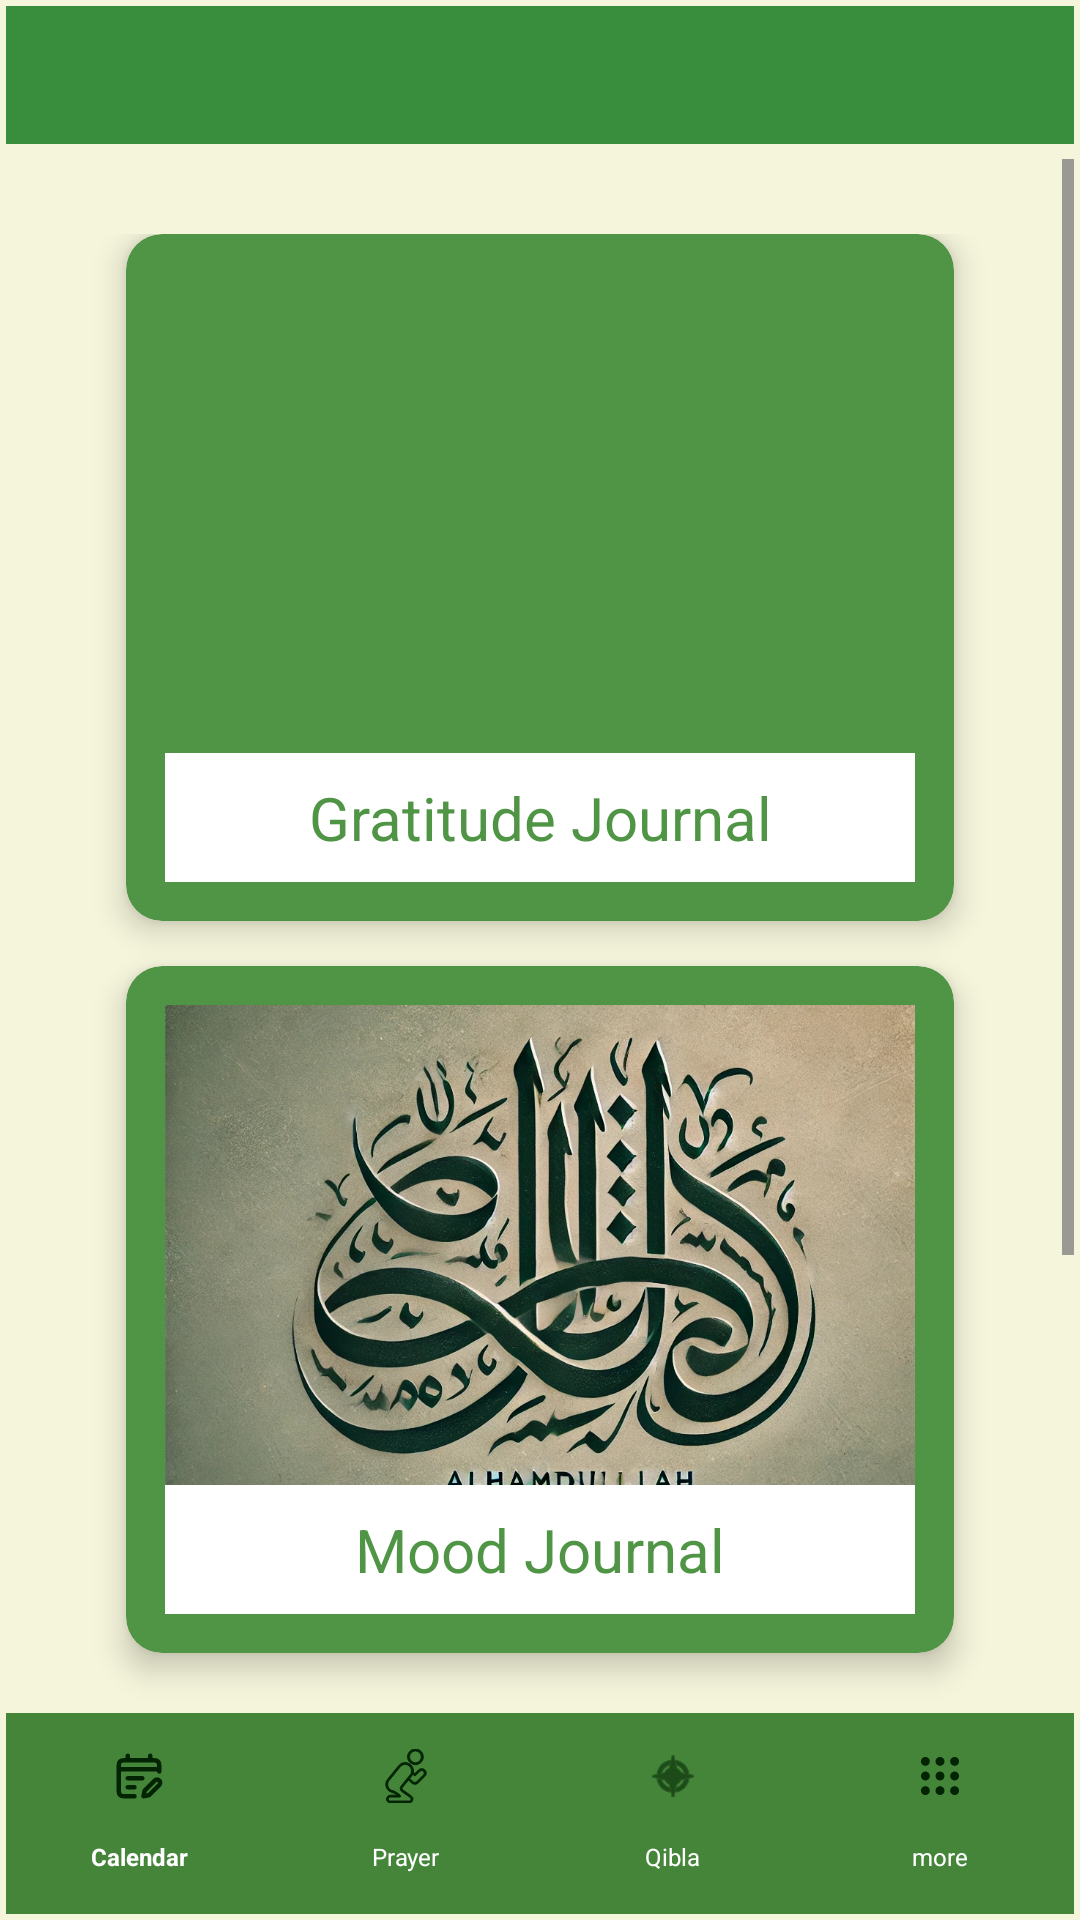

Produce the Android XML layout that renders to this screen, including the resource entries it uses.
<!-- AndroidManifest.xml: application theme Theme.NoorOfGratitute -->
<!-- res/layout/activity_main.xml -->
<?xml version="1.0" encoding="utf-8"?>
<LinearLayout xmlns:android="http://schemas.android.com/apk/res/android"
    xmlns:app="http://schemas.android.com/apk/res-auto"
    xmlns:tools="http://schemas.android.com/tools"
    android:layout_width="match_parent"
    android:layout_height="match_parent"
    android:orientation="vertical"
    android:padding="2dp"
    android:background="@color/light_beige"
    tools:context=".MainActivity">
    
    <androidx.appcompat.widget.Toolbar
        android:id="@+id/toolbar"
        android:layout_width="match_parent"
        android:layout_height="46dp"
        android:elevation="4dp"
        android:padding="5dp"
        android:background="@color/green_dark"
        app:collapseIcon="@color/black"
        app:popupTheme="@style/CustomPopupMenu"
        android:theme="@style/ThemeOverlay.AppCompat.Dark.ActionBar" />
    
    <FrameLayout
        android:id="@+id/fragment_container"
        android:layout_width="match_parent"
        android:layout_height="match_parent"
        android:visibility="gone" />
    
    <ScrollView
        android:id="@+id/main_content"
        android:layout_width="match_parent"
        android:layout_height="wrap_content"
        android:layout_marginTop="5dp"
        android:layout_weight="1">
        <LinearLayout
            android:layout_width="match_parent"
            android:layout_height="wrap_content"
            android:orientation="vertical"
            android:layout_marginVertical="5dp"
            android:padding="20dp">
            
            <androidx.cardview.widget.CardView
                android:id="@+id/card_gratitude_journal"
                android:layout_width="match_parent"
                android:layout_height="wrap_content"
                android:clickable="true"
                android:focusable="true"
                android:layout_marginRight="20dp"
                android:layout_marginLeft="20dp"
                android:backgroundTint="#509546"
                app:cardCornerRadius="12dp"
                app:cardElevation="6dp">
                <LinearLayout
                    android:layout_width="match_parent"
                    android:layout_height="wrap_content"
                    android:orientation="vertical"
                    android:padding="13dp">
                    <ImageView
                        android:layout_width="match_parent"
                        android:layout_height="160dp"
                        android:contentDescription="Gratitude Journal Image"
                        android:scaleType="centerCrop"
                        android:src="@drawable/gratitute_journal" />
                    <TextView
                        android:layout_width="match_parent"
                        android:layout_height="wrap_content"
                        android:background="#fff"
                        android:gravity="center"
                        android:padding="8dp"
                        android:text="Gratitude Journal"
                        android:textColor="#509546"
                        android:textSize="20sp" />
                </LinearLayout>
            </androidx.cardview.widget.CardView>
            
            <androidx.cardview.widget.CardView
                android:id="@+id/card_mood_journal"
                android:layout_width="match_parent"
                android:layout_height="wrap_content"
                android:clickable="true"
                android:focusable="true"
                app:cardCornerRadius="12dp"
                android:backgroundTint="#509546"
                app:cardElevation="6dp"
                android:layout_marginRight="20dp"
                android:layout_marginLeft="20dp"
                android:layout_marginVertical="15dp">
                <LinearLayout
                    android:layout_width="match_parent"
                    android:layout_height="wrap_content"
                    android:orientation="vertical"
                    android:padding="13dp">
                    <ImageView
                        android:layout_width="match_parent"
                        android:layout_height="160dp"
                        android:contentDescription="Mood Journal Image"
                        android:scaleType="centerCrop"
                        android:src="@drawable/alhamdulilah" />
                    <TextView
                        android:layout_width="match_parent"
                        android:layout_height="wrap_content"
                        android:background="#fff"
                        android:gravity="center"
                        android:padding="8dp"
                        android:text="Mood Journal"
                        android:textColor="#509546"
                        android:textSize="20sp" />
                </LinearLayout>
            </androidx.cardview.widget.CardView>
            
            <LinearLayout
                android:id="@+id/verse_container"
                android:layout_width="match_parent"
                android:layout_height="wrap_content"
                android:orientation="vertical"
                android:layout_margin="8dp"
                android:padding="8dp"
                android:background="@color/green_dark"
                android:elevation="4dp">

                
                <LinearLayout
                    android:layout_width="match_parent"
                    android:layout_height="wrap_content"
                    android:orientation="horizontal"
                    android:gravity="center_vertical"
                    android:paddingBottom="8dp">

                    <TextView
                        android:id="@+id/verse_of_the_day"
                        android:layout_width="0dp"
                        android:layout_height="wrap_content"
                        android:layout_weight="1"
                        android:textSize="18sp"
                        android:textColor="#FCFFFC"
                        android:text="Verse of the day"
                        android:padding="8dp" />

                    <ImageButton
                        android:id="@+id/btn_pick_date"
                        android:layout_width="wrap_content"
                        android:layout_height="wrap_content"
                        android:background="@android:drawable/ic_menu_my_calendar"
                        android:text="Select Date" />
                </LinearLayout>

                
                <TextView
                    android:id="@+id/verse_arabic"
                    android:layout_width="match_parent"
                    android:layout_height="wrap_content"
                    android:textSize="16sp"
                    android:textColor="#042404"
                    android:textStyle="bold"
                    android:layout_gravity="center"
                    android:background="@color/white"
                    android:padding="8dp" />

                
                <TextView
                    android:id="@+id/verse_translation"
                    android:layout_width="match_parent"
                    android:layout_height="wrap_content"
                    android:textSize="16sp"
                    android:textColor="#062F06"
                    android:textStyle="bold"
                    android:layout_gravity="center"
                    android:background="@color/white"
                    android:padding="8dp" />

                
                <TextView
                    android:id="@+id/verse_reference"
                    android:layout_width="match_parent"
                    android:layout_height="wrap_content"
                    android:text="Verse of the Day"
                    android:textSize="10sp"
                    android:textStyle="bold"
                    android:textColor="#062307"
                    android:background="@color/white"
                    android:layout_gravity="right"
                    android:layout_marginBottom="2dp" />

                
                <ImageButton
                    android:id="@+id/play_audio_button"
                    android:layout_width="30dp"
                    android:layout_height="30dp"
                    android:contentDescription="Play Audio"
                    android:scaleType="centerInside"
                    android:layout_gravity="right"
                    android:src="@android:drawable/ic_media_play"
                    android:background="@android:color/transparent" />

            </LinearLayout>

        </LinearLayout>
    </ScrollView>
    
    <com.google.android.material.bottomnavigation.BottomNavigationView
        android:id="@+id/bottom_navigation"
        android:layout_width="match_parent"
        android:layout_height="67dp"
        android:background="#44853A"
        app:itemTextColor="#fff"
        app:itemIconTint="#022402"
        app:itemIconSize="18dp"
        app:itemTextAppearanceActive="@style/BottomNavTextStyle"
        app:itemTextAppearanceInactive="@style/BottomNavTextStyle"
        app:itemRippleColor="@color/dark_green"
        app:menu="@menu/bottom_navigation_menu"
        app:labelVisibilityMode="labeled" />
</LinearLayout>
<!-- resources referenced by this layout -->
<resources>
  <color name="black">#000000</color>
  <color name="dark_green">#006400</color>
  <color name="green_dark">#388E3C</color>
  <color name="light_beige">#F5F5DC</color>
  <color name="white">#FFFFFFFF</color>
  <!-- drawable alhamdulilah: webp bitmap (drawable, 402416 bytes) -->
  <style name="BottomNavTextStyle">
          <item name="android:textSize">8sp</item> 
          <item name="android:textColor">#FFFFFF</item>
      </style>
  <style name="CustomPopupMenu" parent="ThemeOverlay.AppCompat.Light"> 
          <item name="android:popupBackground">#0B120B</item>
  
      </style>
  <style name="Theme.NoorOfGratitute" parent="Base.Theme.NoorOfGratitute" />
  <style name="Base.Theme.NoorOfGratitute" parent="Theme.Material3.DayNight.NoActionBar">
          
          
      </style>
</resources>
